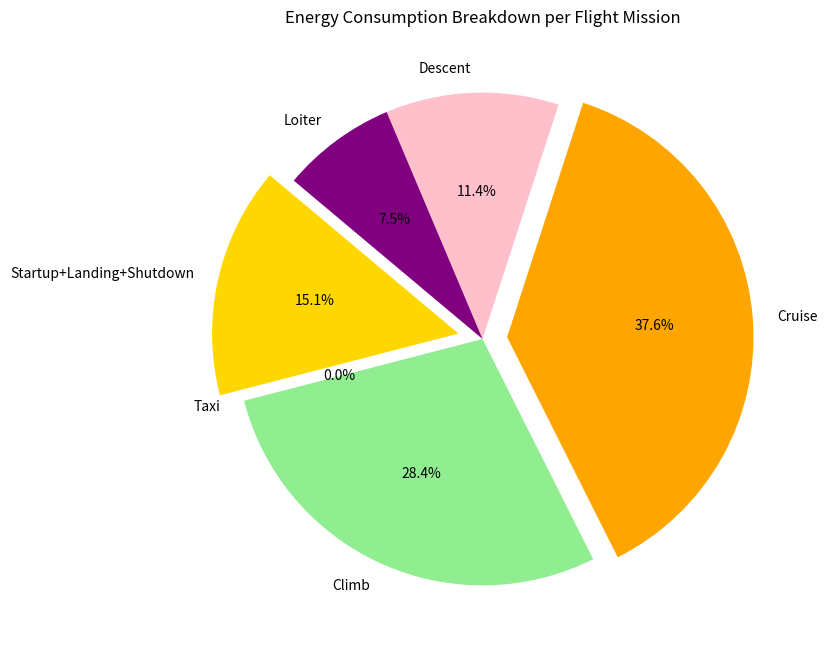

This chart was generated by the following Python code:
import numpy as np

A = 2.616  # Jan regression factor for MTOW calculation
B = 0.236  # Jan regression factor for MTOW calculation
C = -0.717  # Jan regression factor for MTOW calculation

V_s = 10  # Stall speed in m/s (example value, adjust as needed)
W_S = 110.25 # Wing loading in N/m²
W_P = 0.163 # Power loading in N/W

η_prop = 0.85  # Propeller efficiency
η_elec = 0.95  # Motor efficiency
L_over_D_cruise = 10.0  # Lift-to-drag ratio during cruise
payload_mass = 3 # Payload weight in kg
V_cruise = 15.0  # Cruise speed in m/s
R_maxPL = 5000 # Range at max payload in m
R_0PL = 10000 # Range at 0 payload in m 
E_loiter = 300/3600 # Time for loitering in seconds
e_bat = 250*3600  # Energy density of the battery in J/kg
g = 9.80665 # Acceleration due to gravity in m/s^2
ρ = 1.225  # Air density in kg/m^3
stat_miles_to_m = 1609.34  # Conversion factor from statute miles to meters
η_p = 0.7
c_p = 0.7
m_s_to_mph = 2.23694 # Conversion factor from m/s to mph
V_stall = V_s
FF_startup = 0.999 # (adjusted to 0.999 from 0.998 as it is electric)
FF_taxi = 1
std_climb = 4000
climb_altitude = 500 # Climb altitude in m
FF_descent = 1-(1-0.998)/(std_climb/climb_altitude)
FF_climb = 1-(1-0.995)/(std_climb/climb_altitude) # Fuel flow during climb
n_climb = 3
n_descent = 3

# It is assumed that the landing, taxi, shutdown phase is already accounted for by the startup and taxi fuel flow rates.


def payload_mass_to_mtow(payload_mass, R):
    """Convert payload mass to maximum takeoff weight (MTOW) in kg.
    
    Args:
        payload_mass (float): Payload mass in kg.
        
    Returns:
        float: Maximum takeoff weight (MTOW) in kg.
    """
    mtow = A * payload_mass + B * R + C # Example conversion factor
    return mtow  # Example conversion factor

def calc_cruise_FF():

    FF_maxPL = 1/np.exp(R_maxPL/stat_miles_to_m * 1/(375*η_p/c_p*L_over_D_cruise))
    FF_0PL = 1/np.exp(R_0PL/stat_miles_to_m * 1/(375*η_p/c_p*L_over_D_cruise))
    FF_cruise = FF_maxPL * FF_0PL
    return FF_cruise  # Fuel flow in kg/s

def calc_loiter_FF():
    V_s = V_stall * m_s_to_mph  # Convert stall speed to mph
    FF_loiter = 1/np.exp(E_loiter /(375/V_s)/(η_p/c_p)/L_over_D_cruise)
    return FF_loiter  # Fuel flow in kg/s

# def calc_CD_cruise(S, W):
#     CD_cruise = W / (0.5 * ρ * V_cruise**2 * S) / L_over_D_cruise  # Drag coefficient during cruise

#     return CD_cruise

def calc_battery_mass_cruise(R, MTOW):
    
    W_bat_cruise = (MTOW*R)/(η_prop * η_elec * L_over_D_cruise * e_bat/g)

    return W_bat_cruise  # Battery mass in kg

def FF_others_to_FF_cruise_ratio_used():
    """Calculate the ratio of cruise fuel flow to total fuel flow.
    
    Returns:
        float: Ratio of cruise fuel flow to total fuel flow.
    """
    FF_cruise = calc_cruise_FF()
    FF_loiter = calc_loiter_FF()
    FF_others = FF_startup * FF_taxi * FF_climb**n_climb * FF_descent**n_descent * FF_loiter  # Other fuel flow rates
    
    return (1-FF_others)/(1-FF_cruise)  # Ratio of cruise fuel flow to total fuel flow


MTOW = payload_mass_to_mtow(payload_mass, R=13)  # Convert payload mass to MTOW
print(f"MTOW: {MTOW} kg")

W_bat_cruise_maxPL = calc_battery_mass_cruise(R_maxPL, MTOW)  # Calculate battery mass for cruise
W_bat_cruise_0PL = calc_battery_mass_cruise(R_0PL, MTOW)  # Calculate battery mass for cruise at 0 payload
W_bat_cruise = W_bat_cruise_0PL + W_bat_cruise_maxPL  # Total battery mass for cruise
print(f"Battery mass for cruise: {W_bat_cruise} kg")

ratio_FF_others_to_FF_cruise = FF_others_to_FF_cruise_ratio_used()  # Calculate ratio of cruise fuel flow to total fuel flow
print(f"Ratio of cruise fuel flow to total fuel flow: {ratio_FF_others_to_FF_cruise}")

W_bat_total = (1+ratio_FF_others_to_FF_cruise) * W_bat_cruise  # Total battery mass
print(f"Total battery mass: {W_bat_total} kg")

S = MTOW * g/ W_S  # Wing area in m²
print(f"Wing area: {S} m²")

P_max = MTOW * g/ W_P  # Power in W
print(f"Takeoff Power: {P_max} W")

Cl_cruise = MTOW * g / (0.5 * ρ * V_cruise**2 * S)  # Lift coefficient during cruise
print(f"Lift coefficient during cruise: {Cl_cruise}")




import matplotlib.pyplot as plt

# Calculate the fuel fractions for each phase
FF_cruise = calc_cruise_FF()
FF_loiter = calc_loiter_FF()
FF_others = FF_startup * FF_taxi * FF_climb**n_climb * FF_descent**n_descent * FF_loiter
# print(f"Fuel flow during cruise: {FF_cruise} kg/s")
# print(f"Fuel flow during loiter: {FF_loiter} kg/s")
# print(f"Fuel flow during startup: {FF_startup} kg/s")
# print(f"Fuel flow during taxi: {FF_taxi} kg/s")
# print(f"Fuel flow during climb: {FF_climb} kg/s")
# print(f"Fuel flow during descent: {FF_descent} kg/s")
# print(f"Fuel flow during others: {FF_others} kg/s")
# Normalize the fuel fractions to represent their contribution to total energy consumption
total_FF = FF_cruise * FF_others
energy_breakdown = {
    "Startup+Landing+Shutdown": (1-FF_startup) / total_FF,
    "Taxi": (1-FF_taxi)/FF_others,
    "Climb": (1-(FF_climb**n_climb)) / total_FF,
    "Cruise": (1-FF_cruise) / total_FF,
    "Descent": (1-(FF_descent**n_descent)) / total_FF,
    "Loiter": (1-FF_loiter) / total_FF
}

# Create the pie chart
labels = energy_breakdown.keys()
sizes = energy_breakdown.values()
colors = ['gold', 'lightblue', 'lightgreen', 'orange', 'pink', 'purple']
explode = (0.1, 0, 0, 0.1, 0, 0)  # Highlight Startup and Cruise phases

plt.figure(figsize=(8, 8))
plt.pie(sizes, labels=labels, autopct='%1.1f%%', startangle=140, colors=colors, explode=explode)
plt.title("Energy Consumption Breakdown per Flight Mission")
plt.savefig("energy_consumption_breakdown.png", dpi=300, bbox_inches='tight')
plt.close()
